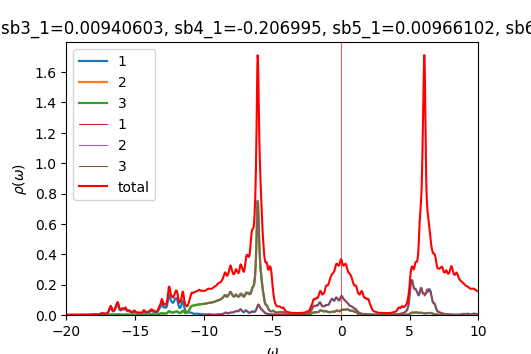

Source data for this figure (header and first rows):
w	up_1	up_2	up_3	down_1	down_2	down_3	cumul_up_1	cumul_up_2	cumul_up_3	cumul_down_1	cumul_down_2	cumul_down_3	
-20	0.0003874	0.0002185	0.0002185	9.72682e-05	4.90821e-05	4.90823e-05	0	0	0	0	0	0
-19.98	0.0003921	0.0002197	0.0002197	9.74276e-05	4.91831e-05	4.91833e-05	9.80268e-06	5.49291e-06	5.49302e-06	2.43569e-06	1.22958e-06	1.22958e-06
-19.95	0.0003981	0.000221	0.000221	9.76321e-05	4.92851e-05	4.92853e-05	1.9756e-05	1.10169e-05	1.10171e-05	4.87649e-06	2.4617e-06	2.46171e-06
-19.93	0.0004059	0.0002223	0.0002223	9.78708e-05	4.93881e-05	4.93882e-05	2.99031e-05	1.65739e-05	1.65743e-05	7.32326e-06	3.69641e-06	3.69642e-06
-19.9	0.0004155	0.0002237	0.0002237	9.81353e-05	4.94918e-05	4.94919e-05	4.02912e-05	2.21661e-05	2.21668e-05	9.77665e-06	4.9337e-06	4.93372e-06
-19.88	0.0004267	0.0002252	0.0002252	9.84197e-05	4.95962e-05	4.95963e-05	5.09597e-05	2.77954e-05	2.77963e-05	1.22371e-05	6.17361e-06	6.17362e-06
-19.85	0.0004383	0.0002267	0.0002267	9.87198e-05	4.97012e-05	4.97013e-05	6.19184e-05	3.3462e-05	3.34634e-05	1.47051e-05	7.41614e-06	7.41616e-06
-19.82	0.0004485	0.0002281	0.0002281	9.90329e-05	4.98068e-05	4.98068e-05	7.31307e-05	3.91641e-05	3.9166e-05	1.7181e-05	8.66131e-06	8.66133e-06
-19.8	0.0004565	0.0002294	0.0002294	9.93572e-05	4.99128e-05	4.99129e-05	8.45432e-05	4.48985e-05	4.49012e-05	1.96649e-05	9.90913e-06	9.90915e-06
-19.77	0.000464	0.0002306	0.0002307	9.96918e-05	5.00194e-05	5.00194e-05	9.6144e-05	5.06646e-05	5.06682e-05	2.21572e-05	1.11596e-05	1.11596e-05
-19.75	0.0004731	0.000232	0.000232	0.0001	5.01265e-05	5.01265e-05	0.000108	5.6464e-05	5.64687e-05	2.46581e-05	1.24128e-05	1.24128e-05
-19.73	0.0004836	0.0002334	0.0002334	0.0001004	5.0234e-05	5.0234e-05	0.0001201	6.22987e-05	6.23043e-05	2.71679e-05	1.36686e-05	1.36686e-05
-19.7	0.0004924	0.0002348	0.0002348	0.0001008	5.03421e-05	5.03421e-05	0.0001324	6.81676e-05	6.81735e-05	2.96868e-05	1.49272e-05	1.49272e-05
-19.68	0.0004955	0.0002359	0.0002359	0.0001011	5.04507e-05	5.04506e-05	0.0001448	7.40651e-05	7.40705e-05	3.22152e-05	1.61884e-05	1.61885e-05
-19.65	0.0004923	0.0002368	0.0002367	0.0001015	5.05598e-05	5.05598e-05	0.0001571	7.99849e-05	7.9989e-05	3.47534e-05	1.74524e-05	1.74525e-05
-19.62	0.0004861	0.0002376	0.0002375	0.0001019	5.06695e-05	5.06695e-05	0.0001692	8.59239e-05	8.59266e-05	3.73018e-05	1.87192e-05	1.87192e-05
-19.6	0.0004806	0.0002384	0.0002383	0.0001024	5.07798e-05	5.07797e-05	0.0001812	9.18829e-05	9.18844e-05	3.98609e-05	1.99887e-05	1.99887e-05
-19.57	0.0004774	0.0002393	0.0002392	0.0001028	5.08907e-05	5.08906e-05	0.0001932	9.78646e-05	9.78652e-05	4.24311e-05	2.12609e-05	2.1261e-05
-19.55	0.0004766	0.0002403	0.0002403	0.0001033	5.10023e-05	5.10021e-05	0.0002051	0.0001039	0.0001039	4.50124e-05	2.2536e-05	2.2536e-05
-19.52	0.0004778	0.0002414	0.0002414	0.0001037	5.11144e-05	5.11142e-05	0.000217	0.0001099	0.0001099	4.76049e-05	2.38139e-05	2.38139e-05
-19.5	0.0004808	0.0002426	0.0002426	0.0001042	5.12273e-05	5.12271e-05	0.000229	0.000116	0.000116	5.02088e-05	2.50945e-05	2.50945e-05
-19.48	0.0004852	0.0002439	0.0002439	0.0001046	5.13413e-05	5.1341e-05	0.0002412	0.0001221	0.0001221	5.2825e-05	2.63781e-05	2.63781e-05
-19.45	0.0004908	0.0002452	0.0002452	0.0001052	5.14567e-05	5.14562e-05	0.0002534	0.0001282	0.0001282	5.54548e-05	2.76645e-05	2.76645e-05
-19.43	0.0004976	0.0002466	0.0002466	0.0001058	5.15738e-05	5.15732e-05	0.0002659	0.0001344	0.0001344	5.81003e-05	2.89538e-05	2.89538e-05
-19.4	0.0005057	0.000248	0.000248	0.0001065	5.16929e-05	5.16921e-05	0.0002785	0.0001406	0.0001406	6.07639e-05	3.02462e-05	3.02461e-05
-19.38	0.0005151	0.0002496	0.0002496	0.0001074	5.1814e-05	5.18131e-05	0.0002914	0.0001468	0.0001468	6.34477e-05	3.15415e-05	3.15414e-05
-19.35	0.0005261	0.0002512	0.0002511	0.0001082	5.1936e-05	5.19353e-05	0.0003046	0.0001531	0.0001531	6.61528e-05	3.28399e-05	3.28398e-05
-19.32	0.0005391	0.0002528	0.0002528	0.0001089	5.20561e-05	5.20559e-05	0.000318	0.0001594	0.0001594	6.8876e-05	3.41413e-05	3.41412e-05
-19.3	0.0005542	0.0002546	0.0002546	0.0001094	5.21713e-05	5.21718e-05	0.0003319	0.0001658	0.0001658	7.16102e-05	3.54456e-05	3.54455e-05
-19.27	0.0005717	0.0002565	0.0002565	0.0001095	5.22811e-05	5.22821e-05	0.0003462	0.0001722	0.0001722	7.43474e-05	3.67526e-05	3.67526e-05
-19.25	0.0005905	0.0002585	0.0002585	0.0001095	5.23884e-05	5.23895e-05	0.0003609	0.0001786	0.0001786	7.70837e-05	3.80623e-05	3.80623e-05
-19.23	0.0006092	0.0002605	0.0002605	0.0001094	5.24961e-05	5.24971e-05	0.0003762	0.0001852	0.0001852	7.98192e-05	3.93747e-05	3.93747e-05
-19.2	0.0006262	0.0002626	0.0002626	0.0001095	5.26058e-05	5.26065e-05	0.0003918	0.0001917	0.0001917	8.25558e-05	4.06899e-05	4.06899e-05
-19.18	0.0006411	0.0002647	0.0002647	0.0001096	5.27175e-05	5.27181e-05	0.0004079	0.0001983	0.0001983	8.52962e-05	4.20078e-05	4.20078e-05
-19.15	0.0006525	0.0002666	0.0002666	0.0001098	5.28312e-05	5.28316e-05	0.0004242	0.000205	0.000205	8.80423e-05	4.33286e-05	4.33286e-05
-19.12	0.0006586	0.0002682	0.0002682	0.0001101	5.29464e-05	5.29468e-05	0.0004406	0.0002117	0.0002117	9.0796e-05	4.46523e-05	4.46523e-05
-19.1	0.0006611	0.0002695	0.0002695	0.0001105	5.3063e-05	5.30632e-05	0.0004572	0.0002184	0.0002184	9.35585e-05	4.59788e-05	4.59789e-05
-19.07	0.0006638	0.0002709	0.0002709	0.0001109	5.31808e-05	5.3181e-05	0.0004738	0.0002252	0.0002252	9.63312e-05	4.73084e-05	4.73084e-05
-19.05	0.00067	0.0002724	0.0002724	0.0001114	5.32997e-05	5.32999e-05	0.0004905	0.000232	0.000232	9.91151e-05	4.86408e-05	4.86409e-05
-19.02	0.0006811	0.0002741	0.0002742	0.0001119	5.34198e-05	5.34199e-05	0.0005075	0.0002389	0.0002389	0.0001019	4.99763e-05	4.99764e-05
-19	0.0006979	0.0002762	0.0002763	0.0001124	5.35411e-05	5.35411e-05	0.000525	0.0002458	0.0002458	0.0001047	5.13149e-05	5.13149e-05
-18.98	0.000721	0.0002785	0.0002786	0.000113	5.36636e-05	5.36636e-05	0.000543	0.0002527	0.0002528	0.0001075	5.26565e-05	5.26565e-05
-18.95	0.0007515	0.0002813	0.0002814	0.0001137	5.37872e-05	5.37872e-05	0.0005618	0.0002598	0.0002598	0.0001104	5.40011e-05	5.40012e-05
-18.93	0.0007899	0.0002844	0.0002845	0.0001143	5.3912e-05	5.39119e-05	0.0005815	0.0002669	0.0002669	0.0001132	5.53489e-05	5.5349e-05
-18.9	0.0008345	0.0002878	0.000288	0.0001149	5.40378e-05	5.40377e-05	0.0006024	0.0002741	0.0002741	0.0001161	5.66999e-05	5.66999e-05
-18.88	0.0008783	0.0002913	0.0002914	0.0001155	5.4165e-05	5.4165e-05	0.0006244	0.0002814	0.0002814	0.000119	5.8054e-05	5.80541e-05
-18.85	0.0009087	0.0002941	0.0002941	0.0001162	5.42946e-05	5.42945e-05	0.0006471	0.0002887	0.0002887	0.0001219	5.94114e-05	5.94114e-05
-18.82	0.000917	0.000296	0.0002958	0.000117	5.44275e-05	5.44273e-05	0.00067	0.0002961	0.0002961	0.0001248	6.07721e-05	6.07721e-05
-18.8	0.0009088	0.000297	0.0002967	0.000118	5.45644e-05	5.45642e-05	0.0006927	0.0003035	0.0003036	0.0001278	6.21362e-05	6.21362e-05
-18.77	0.0008976	0.0002978	0.0002975	0.0001192	5.47055e-05	5.47052e-05	0.0007152	0.000311	0.000311	0.0001308	6.35038e-05	6.35038e-05
-18.75	0.0008929	0.0002989	0.0002987	0.0001204	5.48491e-05	5.48488e-05	0.0007375	0.0003185	0.0003185	0.0001338	6.4875e-05	6.48751e-05
-18.73	0.0008984	0.0003005	0.0003004	0.0001216	5.49903e-05	5.49899e-05	0.00076	0.000326	0.000326	0.0001368	6.62498e-05	6.62498e-05
-18.7	0.0009149	0.0003026	0.0003025	0.0001224	5.51225e-05	5.51219e-05	0.0007828	0.0003335	0.0003335	0.0001399	6.76279e-05	6.76279e-05
-18.68	0.0009428	0.0003053	0.0003052	0.0001228	5.52443e-05	5.52435e-05	0.0008064	0.0003412	0.0003412	0.000143	6.9009e-05	6.90089e-05
-18.65	0.0009829	0.0003085	0.0003085	0.0001231	5.53616e-05	5.53605e-05	0.000831	0.0003489	0.0003489	0.000146	7.0393e-05	7.0393e-05
-18.62	0.001036	0.0003123	0.0003123	0.0001235	5.54814e-05	5.54799e-05	0.0008569	0.0003567	0.0003567	0.0001491	7.178e-05	7.178e-05
-18.6	0.001099	0.0003168	0.0003167	0.0001242	5.56075e-05	5.56055e-05	0.0008843	0.0003646	0.0003646	0.0001522	7.31702e-05	7.31701e-05
-18.57	0.001168	0.0003217	0.0003217	0.0001253	5.57403e-05	5.57381e-05	0.0009135	0.0003727	0.0003726	0.0001554	7.45637e-05	7.45635e-05
-18.55	0.001233	0.0003269	0.0003269	0.0001266	5.58776e-05	5.58757e-05	0.0009443	0.0003808	0.0003808	0.0001585	7.59607e-05	7.59604e-05
-18.52	0.001288	0.0003321	0.0003321	0.0001277	5.60141e-05	5.60135e-05	0.0009765	0.0003891	0.0003891	0.0001617	7.7361e-05	7.73608e-05
... 1,141 more rows
